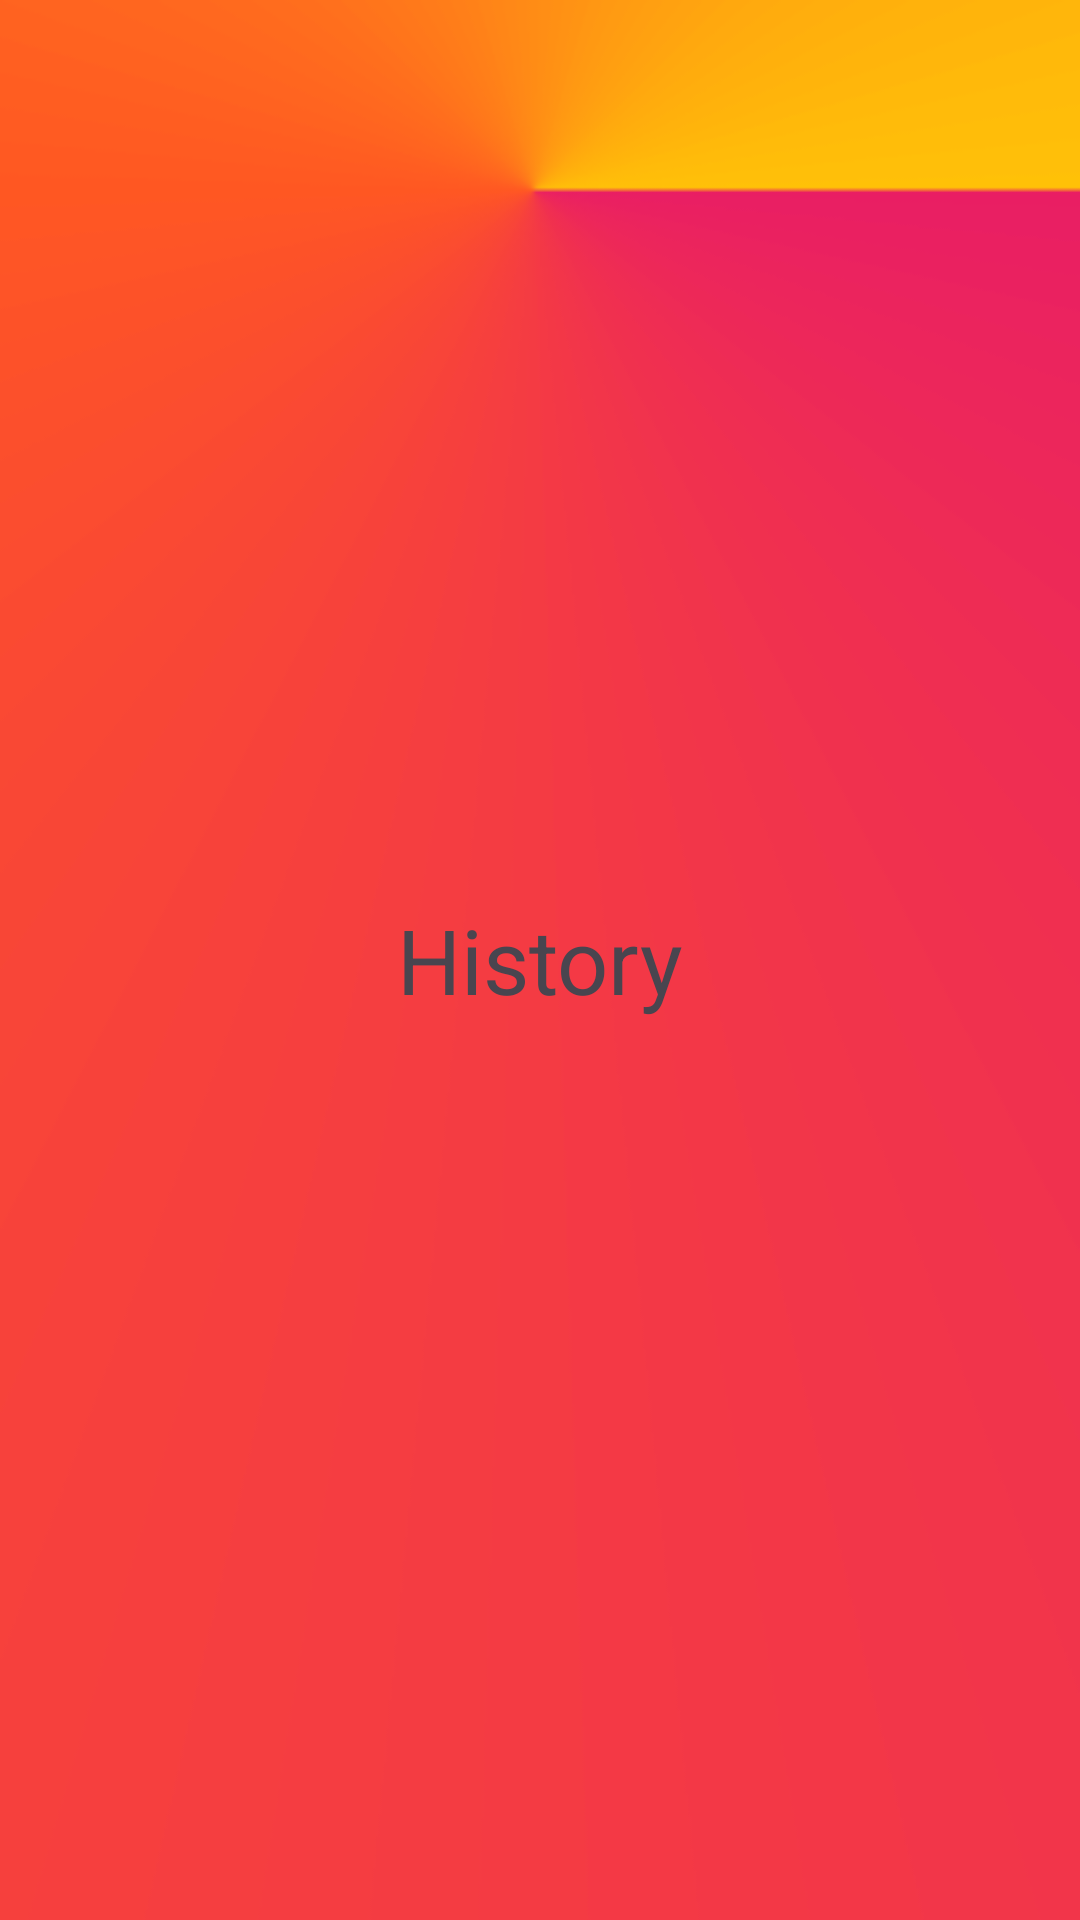

Android layout source for this screen:
<!-- AndroidManifest.xml: application theme Theme.ElectroTrackerV2 -->
<!-- res/layout/fragment_b2_history.xml -->
<?xml version="1.0" encoding="utf-8"?>
<RelativeLayout
    xmlns:android="http://schemas.android.com/apk/res/android"
    xmlns:tools="http://schemas.android.com/tools"
    android:layout_width="match_parent"
    android:layout_height="match_parent"
    tools:context=".B2HistoryFragment"
    android:background="@drawable/linear_bg">

    
    <TextView
        android:layout_width="wrap_content"
        android:layout_height="wrap_content"
        android:text="History"
        android:textSize="30sp"
        android:layout_centerInParent="true"
        android:textColor="@color/lavender"/>

</RelativeLayout>
<!-- resources referenced by this layout -->
<resources>
  <!-- drawable linear_bg: png bitmap (drawable, 35142 bytes) -->
  <style name="Theme.ElectroTrackerV2" parent="Base.Theme.ElectroTrackerV2" />
  <style name="Base.Theme.ElectroTrackerV2" parent="Theme.Material3.DayNight.NoActionBar">
          
          
      </style>
</resources>
